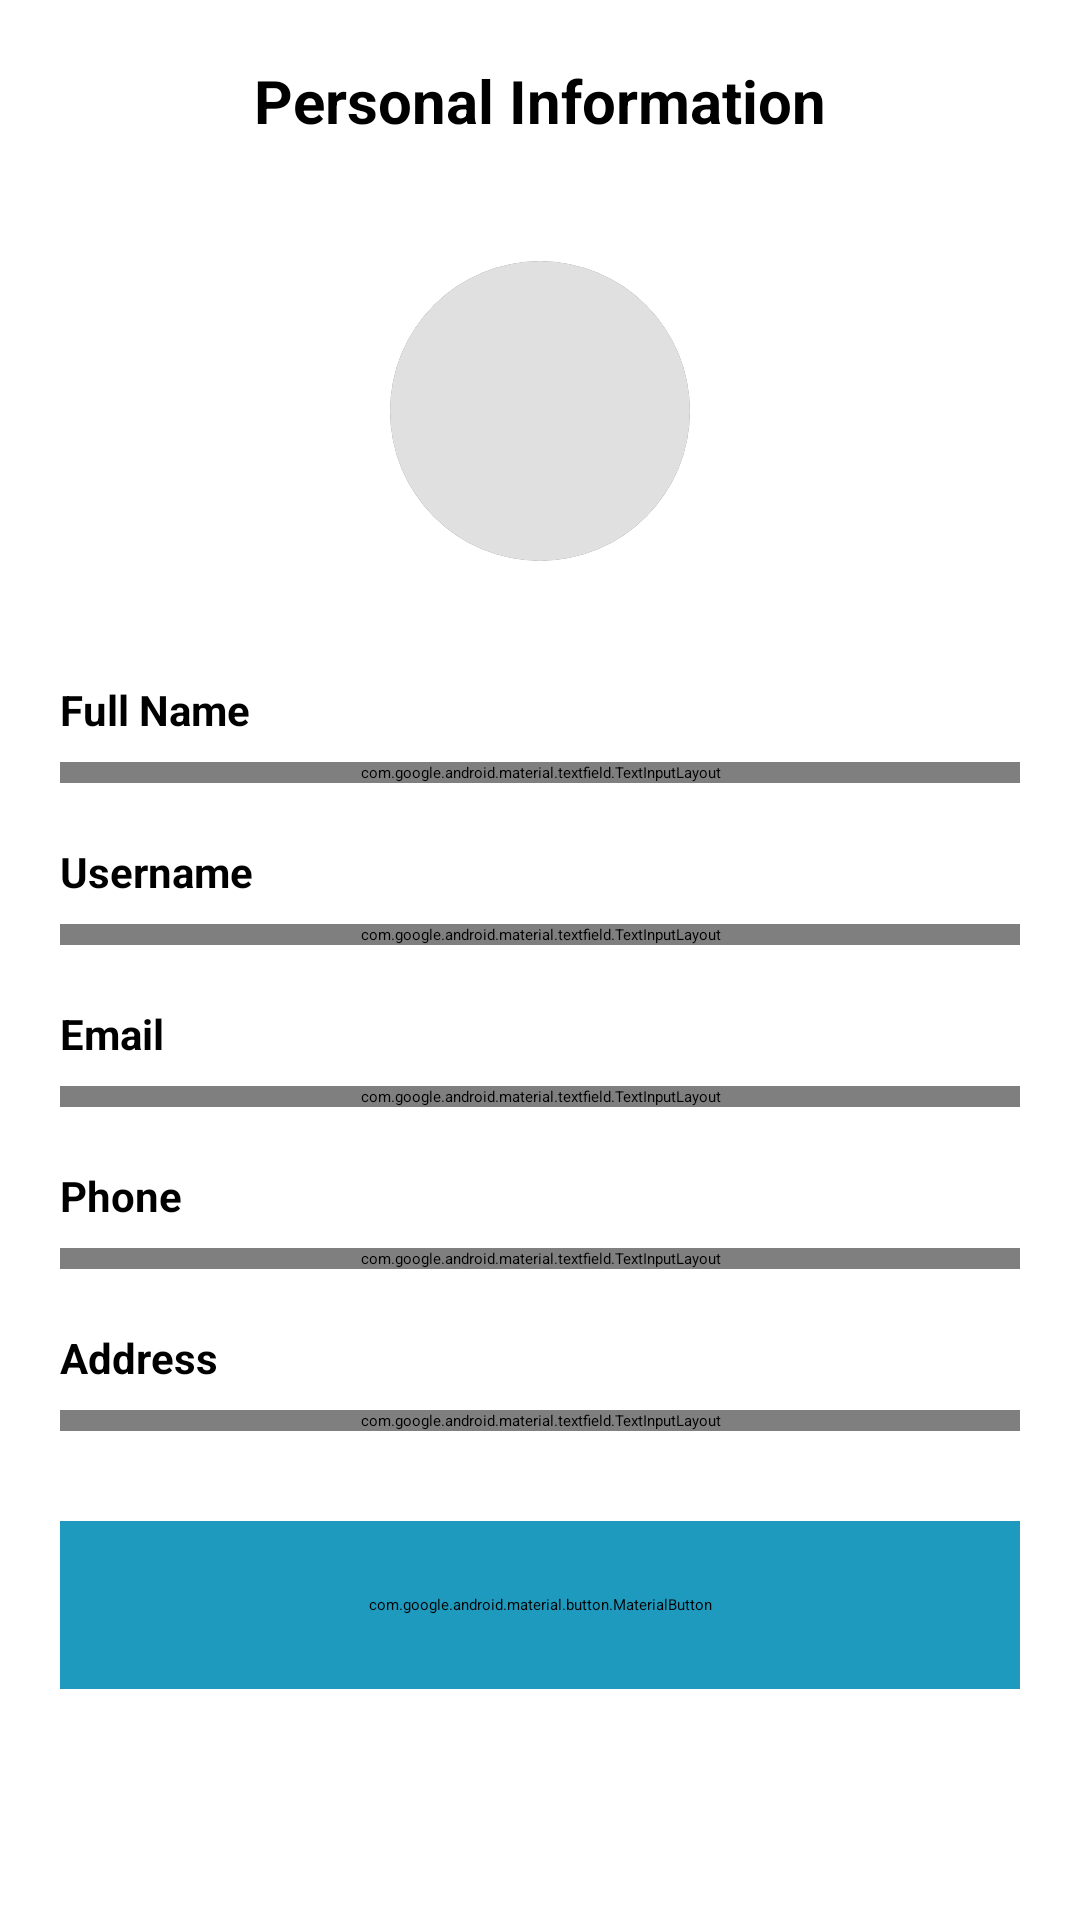

Android layout source for this screen:
<!-- AndroidManifest.xml: application theme Theme.Triply -->
<!-- res/layout/activity_personal_information.xml -->
<?xml version="1.0" encoding="utf-8"?>
<LinearLayout xmlns:android="http://schemas.android.com/apk/res/android"
    xmlns:app="http://schemas.android.com/apk/res-auto"
    android:layout_width="match_parent"
    android:layout_height="match_parent"
    android:orientation="vertical"
    android:background="@color/white">

    
    <RelativeLayout
        android:layout_width="match_parent"
        android:layout_height="wrap_content"
        android:padding="20dp"
        android:paddingTop="40dp">

        <ImageView
            android:id="@+id/btn_back"
            android:layout_width="24dp"
            android:layout_height="24dp"
            android:layout_centerVertical="true"
            android:src="@drawable/icon_left"
            android:clickable="true"
            android:focusable="true"
            android:background="?attr/selectableItemBackgroundBorderless"
            app:tint="@color/black" />

        <com.google.android.material.textview.MaterialTextView
            android:layout_width="wrap_content"
            android:layout_height="wrap_content"
            android:layout_centerInParent="true"
            android:text="Personal Information"
            android:textColor="@color/black"
            android:textSize="20sp"
            android:textStyle="bold" />

    </RelativeLayout>

    
    <ScrollView
        android:layout_width="match_parent"
        android:layout_height="0dp"
        android:layout_weight="1"
        android:fillViewport="true">

        <LinearLayout
            android:layout_width="match_parent"
            android:layout_height="wrap_content"
            android:orientation="vertical"
            android:padding="20dp">

            
            <LinearLayout
                android:layout_width="match_parent"
                android:layout_height="wrap_content"
                android:orientation="vertical"
                android:gravity="center_horizontal"
                android:layout_marginBottom="30dp">

                <androidx.cardview.widget.CardView
                    android:layout_width="100dp"
                    android:layout_height="100dp"
                    android:layout_marginBottom="10dp"
                    app:cardCornerRadius="50dp"
                    app:cardElevation="4dp">

                    <ImageView
                        android:id="@+id/profile_image"
                        android:layout_width="match_parent"
                        android:layout_height="match_parent"
                        android:background="#E0E0E0"
                        android:scaleType="centerCrop" />

                </androidx.cardview.widget.CardView>

            </LinearLayout>

            
            <com.google.android.material.textview.MaterialTextView
                android:layout_width="wrap_content"
                android:layout_height="wrap_content"
                android:text="Full Name"
                android:textColor="@color/black"
                android:textSize="14sp"
                android:layout_marginBottom="8dp"
                android:textStyle="bold" />

            <com.google.android.material.textfield.TextInputLayout
                android:layout_width="match_parent"
                android:layout_height="wrap_content"
                android:layout_marginBottom="20dp"
                app:boxStrokeColor="@color/primary"
                app:hintEnabled="false">

                <com.google.android.material.textfield.TextInputEditText
                    android:id="@+id/et_full_name"
                    android:layout_width="match_parent"
                    android:layout_height="wrap_content"
                    android:hint="Enter your full name"
                    android:inputType="textPersonName"
                    android:padding="16dp"
                    android:textColor="@color/black"
                    android:textSize="16sp" />

            </com.google.android.material.textfield.TextInputLayout>

            
            <com.google.android.material.textview.MaterialTextView
                android:layout_width="wrap_content"
                android:layout_height="wrap_content"
                android:text="Username"
                android:textColor="@color/black"
                android:textSize="14sp"
                android:layout_marginBottom="8dp"
                android:textStyle="bold" />

            <com.google.android.material.textfield.TextInputLayout
                android:layout_width="match_parent"
                android:layout_height="wrap_content"
                android:layout_marginBottom="20dp"
                app:boxStrokeColor="@color/primary"
                app:hintEnabled="false">

                <com.google.android.material.textfield.TextInputEditText
                    android:id="@+id/et_username"
                    android:layout_width="match_parent"
                    android:layout_height="wrap_content"
                    android:hint="Enter your username"
                    android:inputType="text"
                    android:padding="16dp"
                    android:textColor="@color/black"
                    android:textSize="16sp" />

            </com.google.android.material.textfield.TextInputLayout>

            
            <com.google.android.material.textview.MaterialTextView
                android:layout_width="wrap_content"
                android:layout_height="wrap_content"
                android:text="Email"
                android:textColor="@color/black"
                android:textSize="14sp"
                android:layout_marginBottom="8dp"
                android:textStyle="bold" />

            <com.google.android.material.textfield.TextInputLayout
                android:layout_width="match_parent"
                android:layout_height="wrap_content"
                android:layout_marginBottom="20dp"
                app:boxStrokeColor="@color/primary"
                app:hintEnabled="false">

                <com.google.android.material.textfield.TextInputEditText
                    android:id="@+id/et_email"
                    android:layout_width="match_parent"
                    android:layout_height="wrap_content"
                    android:hint="Enter your email"
                    android:inputType="textEmailAddress"
                    android:padding="16dp"
                    android:textColor="@color/black"
                    android:textSize="16sp" />

            </com.google.android.material.textfield.TextInputLayout>

            
            <com.google.android.material.textview.MaterialTextView
                android:layout_width="wrap_content"
                android:layout_height="wrap_content"
                android:text="Phone"
                android:textColor="@color/black"
                android:textSize="14sp"
                android:layout_marginBottom="8dp"
                android:textStyle="bold" />

            <com.google.android.material.textfield.TextInputLayout
                android:layout_width="match_parent"
                android:layout_height="wrap_content"
                android:layout_marginBottom="20dp"
                app:boxStrokeColor="@color/primary"
                app:hintEnabled="false">

                <com.google.android.material.textfield.TextInputEditText
                    android:id="@+id/et_phone"
                    android:layout_width="match_parent"
                    android:layout_height="wrap_content"
                    android:hint="Enter your phone number"
                    android:inputType="phone"
                    android:padding="16dp"
                    android:textColor="@color/black"
                    android:textSize="16sp" />

            </com.google.android.material.textfield.TextInputLayout>

            
            <com.google.android.material.textview.MaterialTextView
                android:layout_width="wrap_content"
                android:layout_height="wrap_content"
                android:text="Address"
                android:textColor="@color/black"
                android:textSize="14sp"
                android:layout_marginBottom="8dp"
                android:textStyle="bold" />

            <com.google.android.material.textfield.TextInputLayout
                android:layout_width="match_parent"
                android:layout_height="wrap_content"
                android:layout_marginBottom="30dp"
                app:boxStrokeColor="@color/primary"
                app:hintEnabled="false">

                <com.google.android.material.textfield.TextInputEditText
                    android:id="@+id/et_address"
                    android:layout_width="match_parent"
                    android:layout_height="wrap_content"
                    android:hint="Enter your address"
                    android:inputType="textPostalAddress"
                    android:padding="16dp"
                    android:textColor="@color/black"
                    android:textSize="16sp"
                    android:minLines="2"
                    android:gravity="top" />

            </com.google.android.material.textfield.TextInputLayout>

            
            <com.google.android.material.button.MaterialButton
                android:id="@+id/btn_save"
                android:layout_width="match_parent"
                android:layout_height="56dp"
                android:text="Save Changes"
                android:textSize="16sp"
                android:textColor="@color/white"
                android:backgroundTint="@color/primary"
                app:cornerRadius="28dp"
                android:layout_marginBottom="20dp" />

        </LinearLayout>

    </ScrollView>

</LinearLayout>
<!-- resources referenced by this layout -->
<resources>
  <color name="black">#FF000000</color>
  <color name="primary">#1E9ABE</color>
  <color name="white">#FFFFFFFF</color>
</resources>
